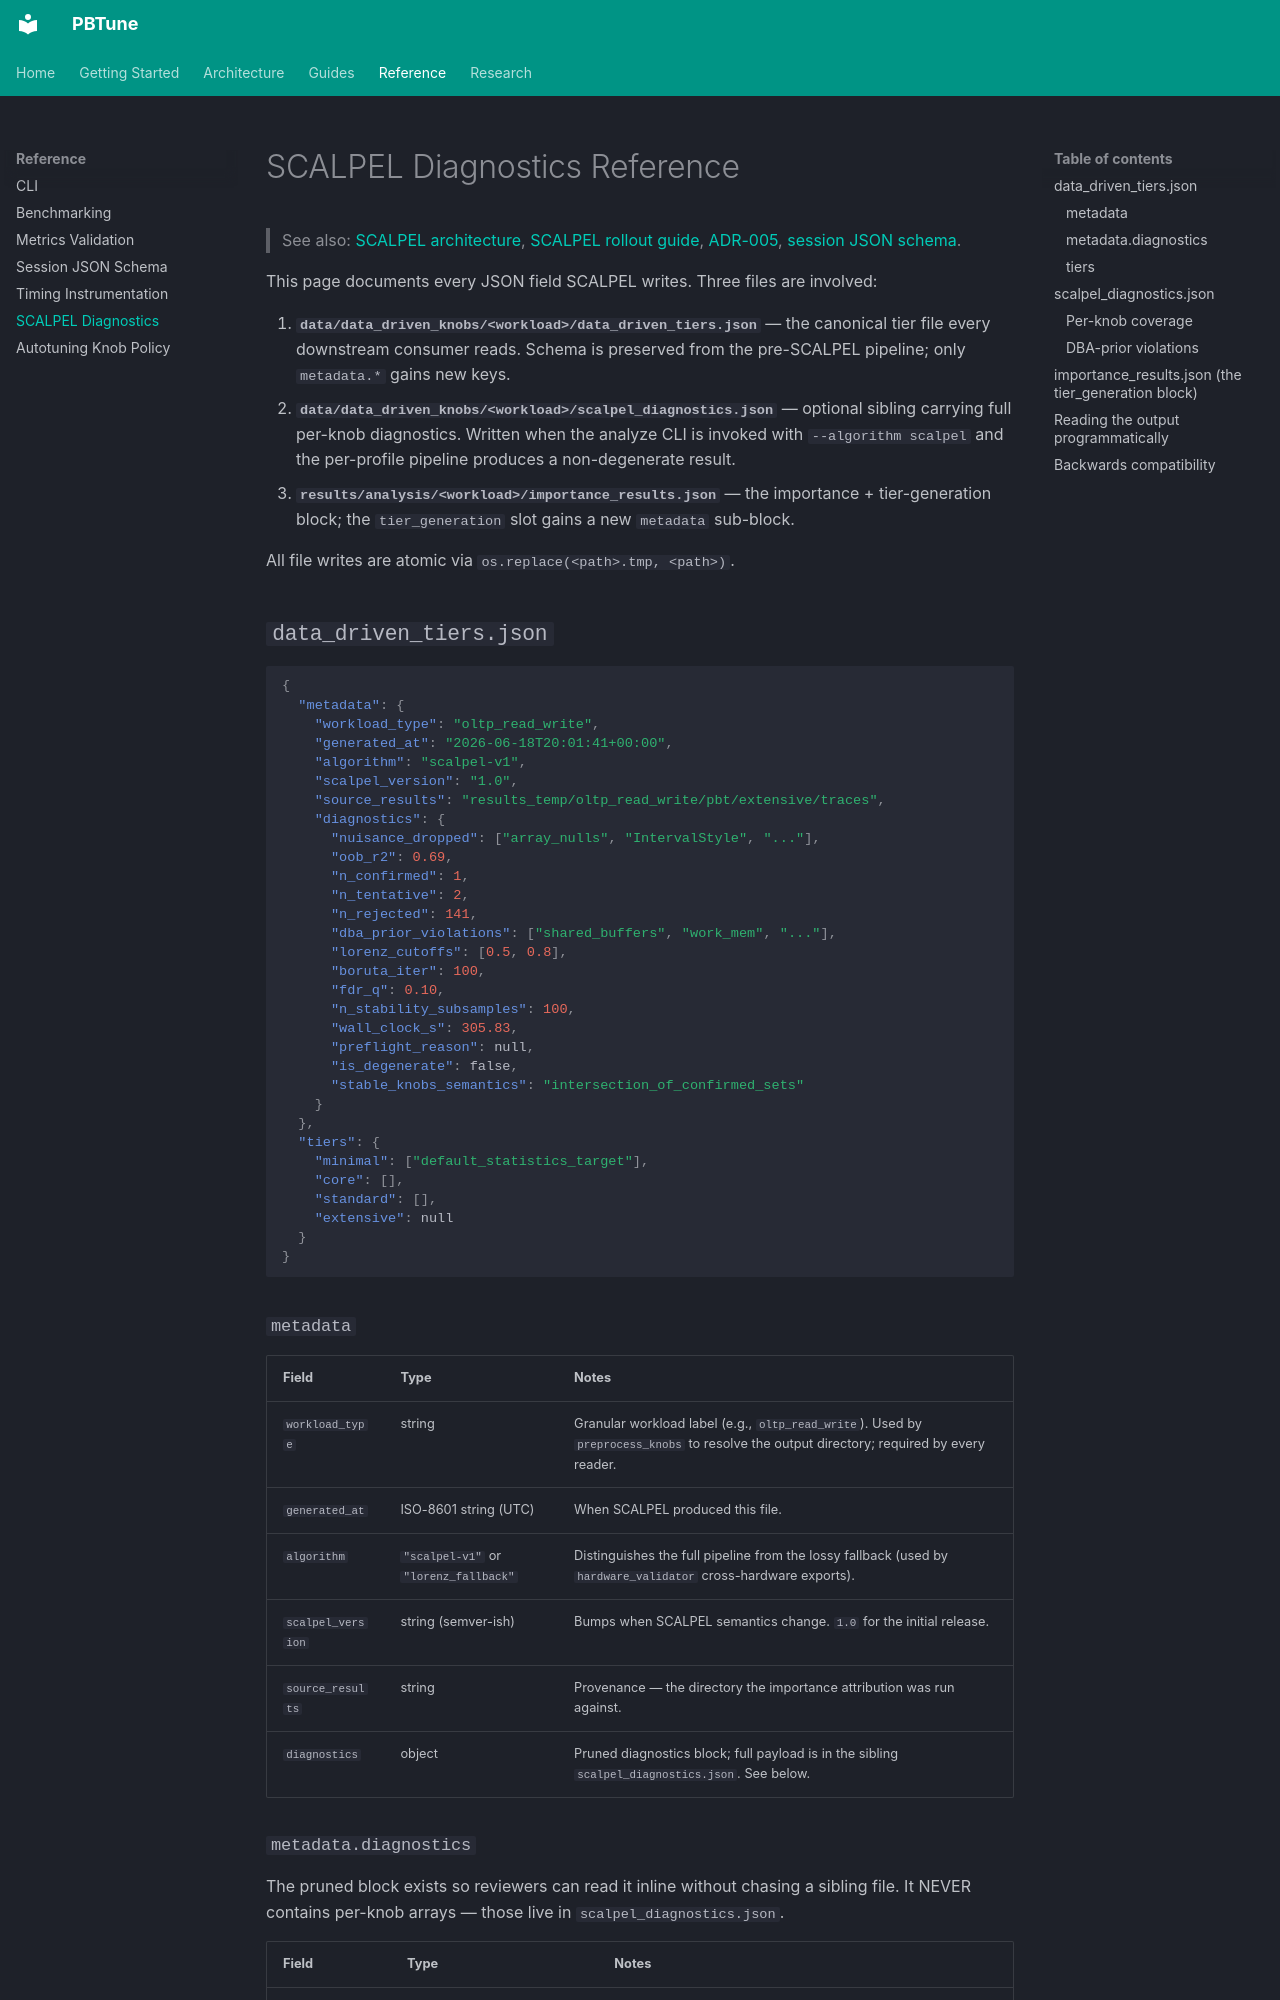

repository: alshawai/PBTune · page: reference/scalpel-diagnostics/index.html · generator: mkdocs

# SCALPEL Diagnostics Reference

> See also:
> [SCALPEL architecture](../architecture/scalpel.md),
> [SCALPEL rollout guide](../guides/scalpel-rollout.md),
> [ADR-005](../architecture/decisions/ADR-005-scalpel-tier-generation.md),
> [session JSON schema](session-json-schema.md).

This page documents every JSON field SCALPEL writes. Three files are
involved:

1. **`data/data_driven_knobs/<workload>/data_driven_tiers.json`** — the
   canonical tier file every downstream consumer reads. Schema is
   preserved from the pre-SCALPEL pipeline; only `metadata.*` gains
   new keys.
2. **`data/data_driven_knobs/<workload>/scalpel_diagnostics.json`** —
   optional sibling carrying full per-knob diagnostics. Written when
   the analyze CLI is invoked with `--algorithm scalpel` and the
   per-profile pipeline produces a non-degenerate result.
3. **`results/analysis/<workload>/importance_results.json`** — the
   importance + tier-generation block; the `tier_generation` slot
   gains a new `metadata` sub-block.

All file writes are atomic via `os.replace(<path>.tmp, <path>)`.

## `data_driven_tiers.json`

```json
{
  "metadata": {
    "workload_type": "oltp_read_write",
    "generated_at": "2026-06-18T20:01:41+00:00",
    "algorithm": "scalpel-v1",
    "scalpel_version": "1.0",
    "source_results": "results_temp/oltp_read_write/pbt/extensive/traces",
    "diagnostics": {
      "nuisance_dropped": ["array_nulls", "IntervalStyle", "..."],
      "oob_r2": 0.69,
      "n_confirmed": 1,
      "n_tentative": 2,
      "n_rejected": 141,
      "dba_prior_violations": ["shared_buffers", "work_mem", "..."],
      "lorenz_cutoffs": [0.5, 0.8],
      "boruta_iter": 100,
      "fdr_q": 0.10,
      "n_stability_subsamples": 100,
      "wall_clock_s": 305.83,
      "preflight_reason": null,
      "is_degenerate": false,
      "stable_knobs_semantics": "intersection_of_confirmed_sets"
    }
  },
  "tiers": {
    "minimal": ["default_statistics_target"],
    "core": [],
    "standard": [],
    "extensive": null
  }
}
```

### `metadata`

| Field | Type | Notes |
|---|---|---|
| `workload_type` | string | Granular workload label (e.g., `oltp_read_write`). Used by `preprocess_knobs` to resolve the output directory; required by every reader. |
| `generated_at` | ISO-8601 string (UTC) | When SCALPEL produced this file. |
| `algorithm` | `"scalpel-v1"` or `"lorenz_fallback"` | Distinguishes the full pipeline from the lossy fallback (used by `hardware_validator` cross-hardware exports). |
| `scalpel_version` | string (semver-ish) | Bumps when SCALPEL semantics change. `1.0` for the initial release. |
| `source_results` | string | Provenance — the directory the importance attribution was run against. |
| `diagnostics` | object | Pruned diagnostics block; full payload is in the sibling `scalpel_diagnostics.json`. See below. |
